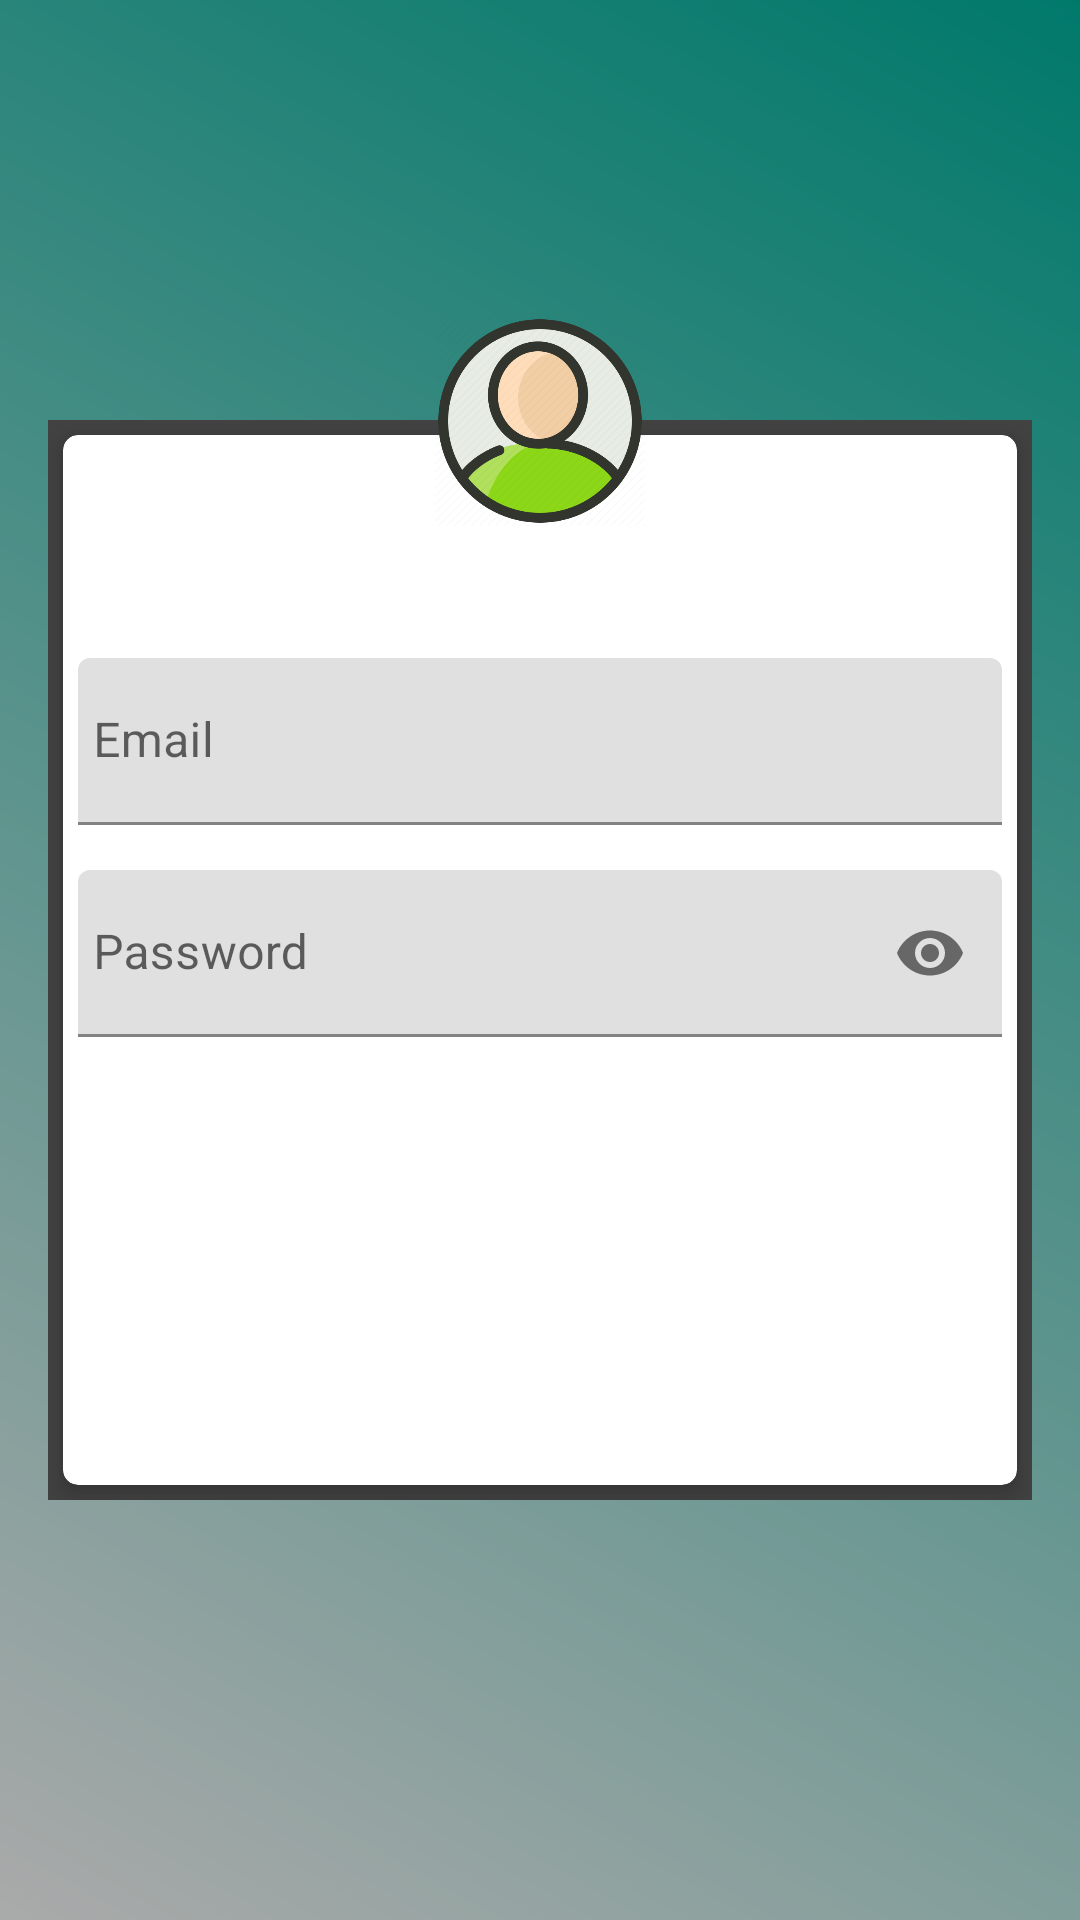

Reconstruct the res/layout file that produces this screen, plus the resources it refers to.
<!-- AndroidManifest.xml: application theme Theme.SoloBolo -->
<!-- res/layout/fragment_login.xml -->
<?xml version="1.0" encoding="utf-8"?>
<RelativeLayout
    xmlns:android="http://schemas.android.com/apk/res/android"
    xmlns:tools="http://schemas.android.com/tools"
    xmlns:app="http://schemas.android.com/apk/res-auto"
    android:layout_width="match_parent"
    android:layout_height="match_parent"
    android:background="@drawable/gradient"
    android:gravity="center"
    android:padding="16dp"
    tools:context=".LoginFragment">

    <RelativeLayout
        android:layout_width="match_parent"
        android:layout_height="wrap_content"
        android:background="#424242"
        android:layout_gravity="center">

        <androidx.cardview.widget.CardView
            xmlns:Card_View="http://schemas.android.com/apk/res-auto"
            android:layout_width="match_parent"
            android:layout_height="350dp"
            android:layout_margin="5dp"
            android:padding="10dp"
            Card_View:cardCornerRadius="5dp"
            Card_View:cardElevation="5dp">

            <LinearLayout
                android:layout_width="match_parent"
                android:layout_height="wrap_content"
                android:layout_gravity="center"
                android:layout_margin="5dp"
                android:orientation="vertical">

                <com.google.android.material.textfield.TextInputLayout
                    android:id="@+id/emailError"
                    android:layout_width="match_parent"
                    android:layout_height="wrap_content"
                    android:layout_marginTop="5dp">

                    <EditText
                        android:id="@+id/email"
                        android:layout_width="match_parent"
                        android:layout_height="wrap_content"
                        android:layout_marginTop="10dp"
                        android:hint="@string/prompt_email"
                        android:inputType="textEmailAddress"
                        android:maxLines="1"
                        android:paddingStart="5dp"
                        android:singleLine="true"/>

                </com.google.android.material.textfield.TextInputLayout>

                <com.google.android.material.textfield.TextInputLayout
                    android:id="@+id/passError"
                    android:layout_width="match_parent"
                    android:layout_height="wrap_content"
                    android:layout_marginTop="5dp"
                    app:passwordToggleEnabled="true">

                    <EditText
                        android:id="@+id/password"
                        android:layout_width="match_parent"
                        android:layout_height="wrap_content"
                        android:layout_marginTop="10dp"
                        android:hint="@string/prompt_password"
                        android:inputType="textPassword"
                        android:maxLines="1"
                        android:paddingStart="5dp"
                        android:singleLine="true"/>

                </com.google.android.material.textfield.TextInputLayout>

                <Button
                    android:id="@+id/login"
                    android:layout_width="match_parent"
                    android:layout_height="50dp"
                    android:layout_margin="20dp"
                    android:background="@drawable/button_gradient"
                    android:text="@string/login"
                    android:textColor="@android:color/white"
                    android:textSize="16sp"/>

            </LinearLayout>
        </androidx.cardview.widget.CardView>
    </RelativeLayout>

    <ImageView
        android:id="@+id/profile"
        android:layout_width="100dp"
        android:layout_height="100dp"
        android:layout_centerHorizontal="true"
        android:layout_marginTop="-50dp"
        android:background="@drawable/round_background"
        android:padding="15dp"
        android:src="@drawable/profile"/>

</RelativeLayout>
<!-- resources referenced by this layout -->
<resources>
  <!-- drawable gradient (drawable) -->
  <?xml version="1.0" encoding="utf-8"?>
  <shape
      xmlns:android="http://schemas.android.com/apk/res/android"
      android:shape="rectangle">
      <gradient
          android:angle="225"
          android:endColor="@android:color/darker_gray"
          android:startColor="#00796B"/>
  </shape>
  <!-- drawable profile: png bitmap (drawable, 46294 bytes) -->
  <string name="login">Login</string>
  <string name="prompt_email">Email</string>
  <string name="prompt_password">Password</string>
  <style name="Theme.SoloBolo" parent="Theme.MaterialComponents.DayNight.DarkActionBar">
          
          <item name="colorPrimary">@color/purple_500</item>
          <item name="colorPrimaryVariant">@color/purple_700</item>
          <item name="colorOnPrimary">@color/white</item>
          
          <item name="colorSecondary">@color/teal_200</item>
          <item name="colorSecondaryVariant">@color/teal_700</item>
          <item name="colorOnSecondary">@color/black</item>
          
          <item name="android:statusBarColor" tools:targetApi="l">?attr/colorPrimaryVariant</item>
          
      </style>
  <color name="purple_500">#FF6200EE</color>
  <color name="purple_700">#FF3700B3</color>
  <color name="white">#FFFFFFFF</color>
  <color name="teal_200">#FF03DAC5</color>
  <color name="teal_700">#FF018786</color>
  <color name="black">#FF000000</color>
</resources>
